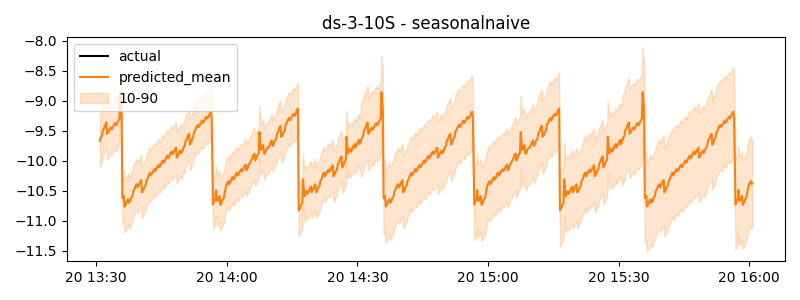

The data file committed next to this chart (first rows):
timestamp, actual, predicted
2024-11-20 13:30:50, -10.53, -9.668
2024-11-20 13:31:00, -10.49, -9.621
2024-11-20 13:31:10, -10.47, -9.603
2024-11-20 13:31:20, -10.45, -9.585
2024-11-20 13:31:30, -10.43, -9.496
2024-11-20 13:31:40, -10.41, -9.477
2024-11-20 13:31:50, -10.39, -9.458
2024-11-20 13:32:00, -10.34, -9.414
2024-11-20 13:32:10, -10.33, -9.387
2024-11-20 13:32:20, -10.31, -9.36
2024-11-20 13:32:30, -10.36, -9.551
2024-11-20 13:32:40, -10.34, -9.533
2024-11-20 13:32:50, -10.32, -9.516
2024-11-20 13:33:00, -10.29, -9.479
2024-11-20 13:33:10, -10.12, -9.462
2024-11-20 13:33:20, -9.947, -9.445
2024-11-20 13:33:30, -9.983, -9.48
2024-11-20 13:33:40, -9.965, -9.462
2024-11-20 13:33:50, -9.947, -9.441
2024-11-20 13:34:00, -9.91, -9.407
2024-11-20 13:34:10, -9.894, -9.389
2024-11-20 13:34:20, -9.877, -9.371
2024-11-20 13:34:30, -9.912, -9.41
2024-11-20 13:34:40, -9.895, -9.392
2024-11-20 13:34:50, -9.877, -9.373
2024-11-20 13:35:00, -9.84, -9.336
2024-11-20 13:35:10, -9.814, -9.319
2024-11-20 13:35:20, -9.787, -9.3
2024-11-20 13:35:30, -9.487, -8.854
2024-11-20 13:35:40, -9.635, -9.004
2024-11-20 13:35:50, -9.783, -9.153
2024-11-20 13:36:00, -9.738, -10.62
2024-11-20 13:36:10, -9.722, -10.6
2024-11-20 13:36:20, -9.705, -10.59
2024-11-20 13:36:30, -9.692, -10.77
2024-11-20 13:36:40, -9.671, -10.75
2024-11-20 13:36:50, -9.65, -10.72
2024-11-20 13:37:00, -9.614, -10.68
2024-11-20 13:37:10, -9.594, -10.66
2024-11-20 13:37:20, -9.573, -10.64
2024-11-20 13:37:30, -9.449, -10.7
2024-11-20 13:37:40, -9.59, -10.69
2024-11-20 13:37:50, -9.586, -10.67
2024-11-20 13:38:00, -9.548, -10.62
2024-11-20 13:38:10, -9.527, -10.61
2024-11-20 13:38:20, -9.505, -10.59
2024-11-20 13:38:30, -9.555, -10.51
2024-11-20 13:38:40, -9.533, -10.49
2024-11-20 13:38:50, -9.512, -10.47
2024-11-20 13:39:00, -9.472, -10.43
2024-11-20 13:39:10, -9.451, -10.41
2024-11-20 13:39:20, -9.431, -10.39
2024-11-20 13:39:30, -9.602, -10.45
2024-11-20 13:39:40, -9.579, -10.43
2024-11-20 13:39:50, -9.555, -10.41
2024-11-20 13:40:00, -9.517, -10.36
2024-11-20 13:40:10, -9.496, -10.34
2024-11-20 13:40:20, -9.475, -10.32
2024-11-20 13:40:30, -9.414, -10.53
2024-11-20 13:40:40, -9.394, -10.51
... 840 more rows
